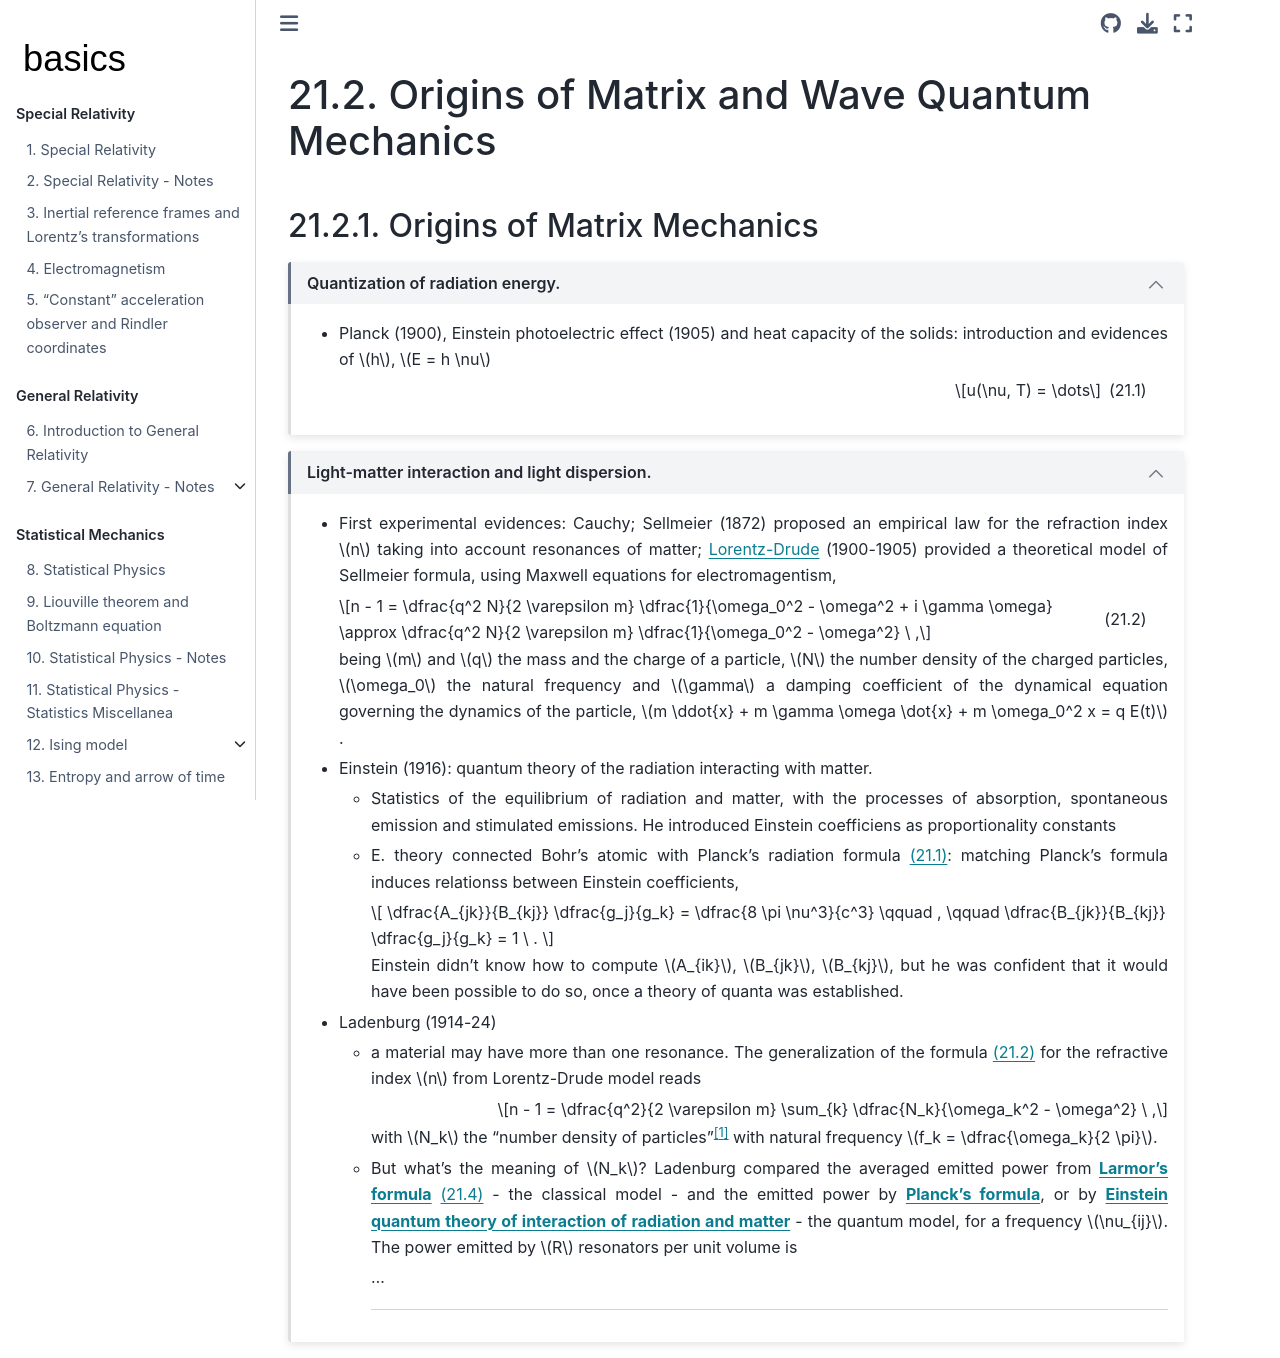

repository: Basics2022/bbooks-physics-modern · page: ch/quantum-mechanics/history/origins.html · generator: jekyll

(quantum-mechanics:history:origins)=
# Origins of Matrix and Wave Quantum Mechanics

(quantum-mechanics:history:origins:matrix-mechanics)=
## Origins of Matrix Mechanics

````{dropdown} Quantization of radiation energy.
:open:

* Planck (1900), Einstein photoelectric effect (1905) and heat capacity of the solids: introduction and evidences of $h$, $E = h \nu$

  $$u(\nu, T) = \dots$$ (eq:history:planck-radiation-formula)

````

````{dropdown} Light-matter interaction and light dispersion.
:open:
* First experimental evidences: Cauchy; Sellmeier (1872) proposed an empirical law for the refraction index $n$ taking into account resonances of matter; [Lorentz-Drude](quantum-mechanics:history:dispersion:classical:drude-lorentz) (1900-1905) provided a theoretical model of Sellmeier formula, using Maxwell equations for electromagentism,

  $$n - 1 = \dfrac{q^2 N}{2 \varepsilon m} \dfrac{1}{\omega_0^2 - \omega^2 + i \gamma \omega} \approx \dfrac{q^2 N}{2 \varepsilon m} \dfrac{1}{\omega_0^2 - \omega^2}  \ ,$$ (eq:history:lorenz-drude)

  being $m$ and $q$ the mass and the charge of a particle, $N$ the number density of the charged particles, $\omega_0$ the natural frequency and $\gamma$ a damping coefficient of the dynamical equation governing the dynamics of the particle, $m \ddot{x} + m \gamma \omega \dot{x} + m \omega_0^2 x = q E(t)$.

* Einstein (1916): quantum theory of the radiation interacting with matter.
  * Statistics of the equilibrium of radiation and matter, with the processes of absorption, spontaneous emission and stimulated emissions. He introduced Einstein coefficiens as proportionality constants
  * E. theory connected Bohr's atomic with Planck's radiation formula {eq}`eq:history:planck-radiation-formula`: matching Planck's formula induces relationss between Einstein coefficients,

    $$
    \dfrac{A_{jk}}{B_{kj}} \dfrac{g_j}{g_k} = \dfrac{8 \pi \nu^3}{c^3}
    \qquad , \qquad                        
    \dfrac{B_{jk}}{B_{kj}} \dfrac{g_j}{g_k} = 1 \ .
    $$

    Einstein didn't know how to compute $A_{ik}$, $B_{jk}$, $B_{kj}$, but he was confident that it would have been possible to do so, once a theory of quanta was established.

* Ladenburg (1914-24)
  * a material may have more than one resonance. The generalization of the formula {eq}`eq:history:lorenz-drude` for the refractive index $n$ from Lorentz-Drude model reads

    $$n - 1 = \dfrac{q^2}{2 \varepsilon m} \sum_{k} \dfrac{N_k}{\omega_k^2 - \omega^2} \ ,$$

    with $N_k$ the "number density of particles"[^number-density-nk] with natural frequency $f_k = \dfrac{\omega_k}{2 \pi}$.

  * But what's the meaning of $N_k$? Ladenburg compared the averaged emitted power from [**Larmor's formula**](moving-charge-radiation) {eq}`eq:larmor:quadratic:power-energy` - the classical model - and the emitted power by [**Planck's formula**](), or by [**Einstein quantum theory of interaction of radiation and matter**]() - the quantum model, for a frequency $\nu_{ij}$. The power emitted by $R$ resonators per unit volume is

    ...
    <!--
    $$\begin{aligned}
      \langle P \rangle
      & = R \, \langle \Phi_1 \rangle = \\
      & = R \gamma E = \\
      & = R \gamma \dfrac{c^3}{8 \pi \nu^2} \rho(\nu)
    \end{aligned}$$

    ```{dropdown} Dimensional analysis
   
    $$\begin{aligned}
    [ \langle \Phi_1 \rangle ] & = \dfrac{\text{power}}{\text{n.parts}} \\
    [ R ] & = \dfrac{\text{n.parts}}{\text{length}^3} \\
    [ \langle P \rangle ] & = \dfrac{\text{power}}{\text{length}^3} \\
    \end{aligned}$$

    $$\rho(\nu) = \dots$$

    ```
    -->

[^number-density-nk]: This should be interpreted as a weight representing the contribution of mode $k$. 

````

````{dropdown} Particle-wave duality.
:open:

* Einstein (1909): radiation has wave and particle behavior

````

````{dropdown} Atomic models.
:open:

* Bohr atomic model (1913).

````
